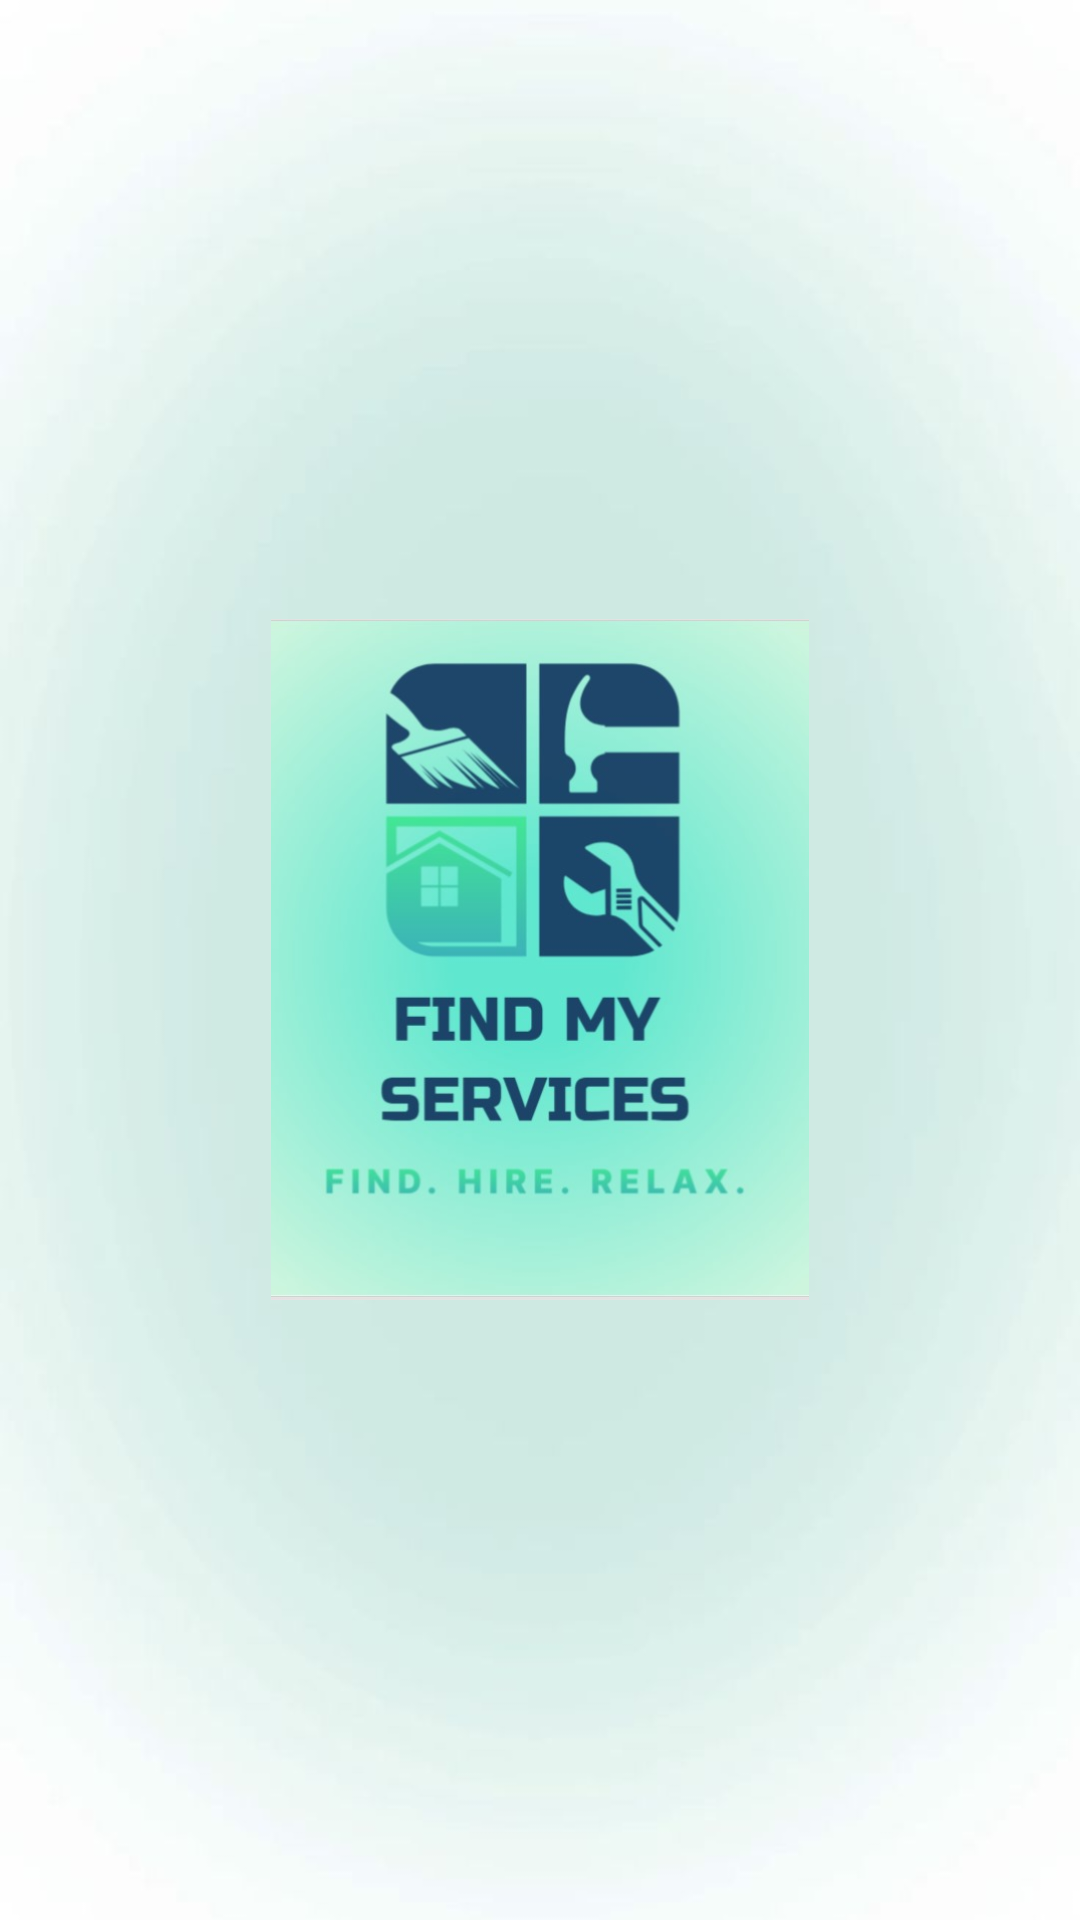

Write the Android layout XML for this screen, with the resource values it uses.
<!-- AndroidManifest.xml: application theme Theme.FindMyServiceP2 -->
<!-- res/layout/activity_splash.xml -->
<?xml version="1.0" encoding="utf-8"?>
<LinearLayout xmlns:android="http://schemas.android.com/apk/res/android"
android:layout_width="match_parent"
android:layout_height="match_parent"
android:gravity="center"
android:background="@drawable/back_ground_pic"
android:orientation="vertical">

    <ImageView
        android:layout_width="242dp"
        android:layout_height="227dp"
        android:contentDescription="@string/splash_image_desc"
        android:src="@drawable/find_my_service_icon" />
</LinearLayout>
<!-- resources referenced by this layout -->
<resources>
  <!-- drawable back_ground_pic: jpg bitmap (drawable, 13325 bytes) -->
  <!-- drawable find_my_service_icon: jpg bitmap (drawable, 41957 bytes) -->
  <string name="splash_image_desc">Find My Services Logo</string>
  <style name="Theme.FindMyServiceP2" parent="Base.Theme.FindMyServiceP2" />
  <style name="Base.Theme.FindMyServiceP2" parent="Theme.Material3.DayNight.NoActionBar">
          
          
      </style>
</resources>
